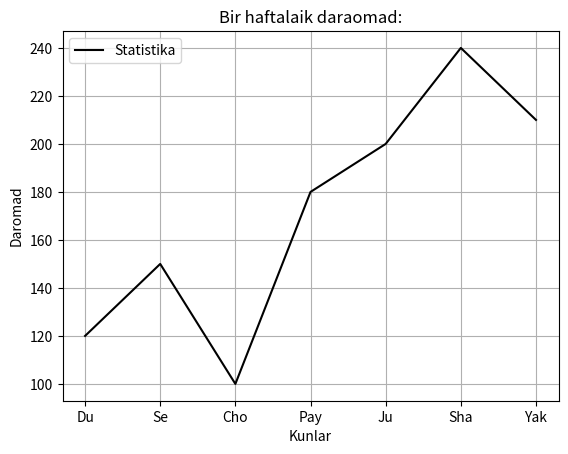

The matplotlib source for this figure:
import matplotlib.pyplot as plt

kunlar = ["Du", "Se", "Cho", "Pay", "Ju", "Sha", "Yak"]
daromad = [120, 150, 100, 180, 200, 240, 210]

plt.plot(kunlar,daromad, color='black', label="Statistika")
plt.title("Bir haftalaik daraomad:")
plt.xlabel("Kunlar")
plt.ylabel("Daromad")
plt.grid(True)
plt.legend()
plt.savefig('daromad.png')
